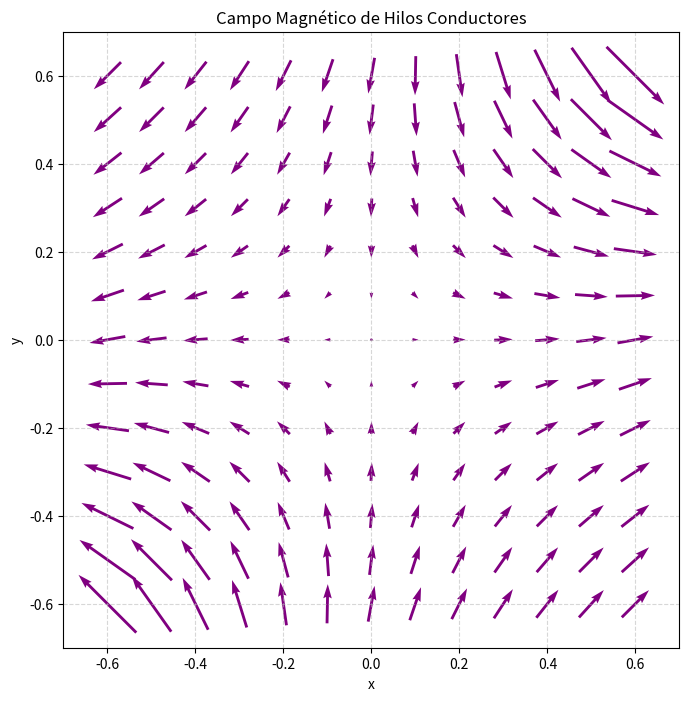

Python code for this plot:
import matplotlib.pyplot as plt
import numpy as np

# 1. Grid definition
xa = np.arange(-0.6, 0.61, 0.1)
ya = np.arange(-0.6, 0.61, 0.1)

# 2. Parameters: Electric currents
B1 = +1
B2 = +1

# Wire positions (wires 3 and 4 are defined but unused in the original code)
x1, x2, x3, x4 = +1, -1, 0.5, -0.5
y1, y2, y3, y4 = +1, -1, -0.5, +0.5

# 3. Meshgrid
x, y = np.meshgrid(xa, ya)

# 4. Denominators for distance squared from wires 1 and 2
d1 = (x - x1) ** 2 + (y - y1) ** 2
d2 = (x - x2) ** 2 + (y - y2) ** 2

# Avoid potential division by zero
d1 = np.where(d1 == 0, 1e-9, d1)
d2 = np.where(d2 == 0, 1e-9, d2)

# 5. Magnetic field components (corrected formulas from Matlab)
Bx = -B1 * (y - y1) / d1 - B2 * (y - y2) / d2
By = +B1 * (x - x1) / d1 + B2 * (x - x2) / d2

# 6. Visualization
plt.figure(figsize=(8, 8))
# Draw parameters
plt.scatter([x1, x2], [y1, y2], color="red", s=100, label="Wires")
plt.quiver(x, y, Bx, By, color="purple", pivot="middle", scale=10)
plt.axis("square")
plt.grid(True, linestyle="--", alpha=0.5)
plt.title("Campo Magnético de Hilos Conductores")
plt.xlabel("x")
plt.ylabel("y")
# plt.xlim([-1, 1])
# plt.ylim([-1, 1])
plt.xlim([-0.7, 0.7])
plt.ylim([-0.7, 0.7])
plt.show()
